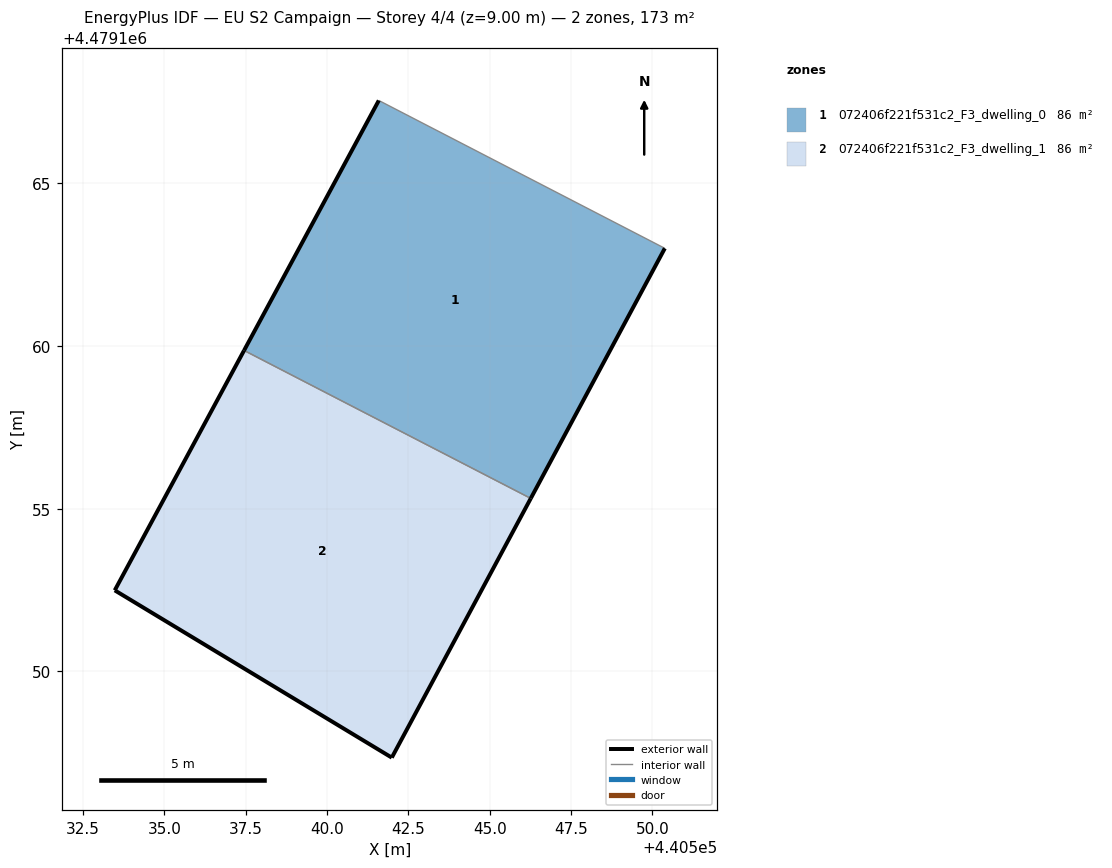
=== STOREY PLAN SPEC (per zone: floor XY polygon, exterior-wall plan segments, windows/doors) ===
zone 1: 072406f221f531c2_F3_dwelling_0  (86.4 m²)
  floor: (440546.26, 4479155.32) (440550.38, 4479163.00) (440541.59, 4479167.55) (440537.45, 4479159.86)
  exterior wall: (440537.45, 4479159.86) – (440541.59, 4479167.55)  [8.7 m]
  exterior wall: (440550.38, 4479163.00) – (440546.26, 4479155.32)  [8.7 m]
  interior walls: 2
zone 2: 072406f221f531c2_F3_dwelling_1  (86.4 m²)
  floor: (440541.99, 4479147.35) (440546.26, 4479155.32) (440537.45, 4479159.86) (440533.47, 4479152.49)
  exterior wall: (440541.99, 4479147.35) – (440533.47, 4479152.49)  [9.9 m]
  exterior wall: (440533.47, 4479152.49) – (440537.45, 4479159.86)  [8.4 m]
  exterior wall: (440546.26, 4479155.32) – (440541.99, 4479147.35)  [9.0 m]
  interior walls: 1

=== DERIVED (storey summary) ===
Building: EU S2 Campaign
Storey: 4 of 4  (floor level z = 9.00 m)
Storey gross floor area: 172.8 m²
Zones on this storey: 2
  - 072406f221f531c2_F3_dwelling_0: floor 86.4 m²; exterior wall 17.4 m (52.3 m²); WWR 0.0%
  - 072406f221f531c2_F3_dwelling_1: floor 86.4 m²; exterior wall 27.4 m (82.1 m²); WWR 0.0%
Zone adjacency (shared interzone walls):
  - 072406f221f531c2_F3_dwelling_0 ↔ 072406f221f531c2_F3_dwelling_1